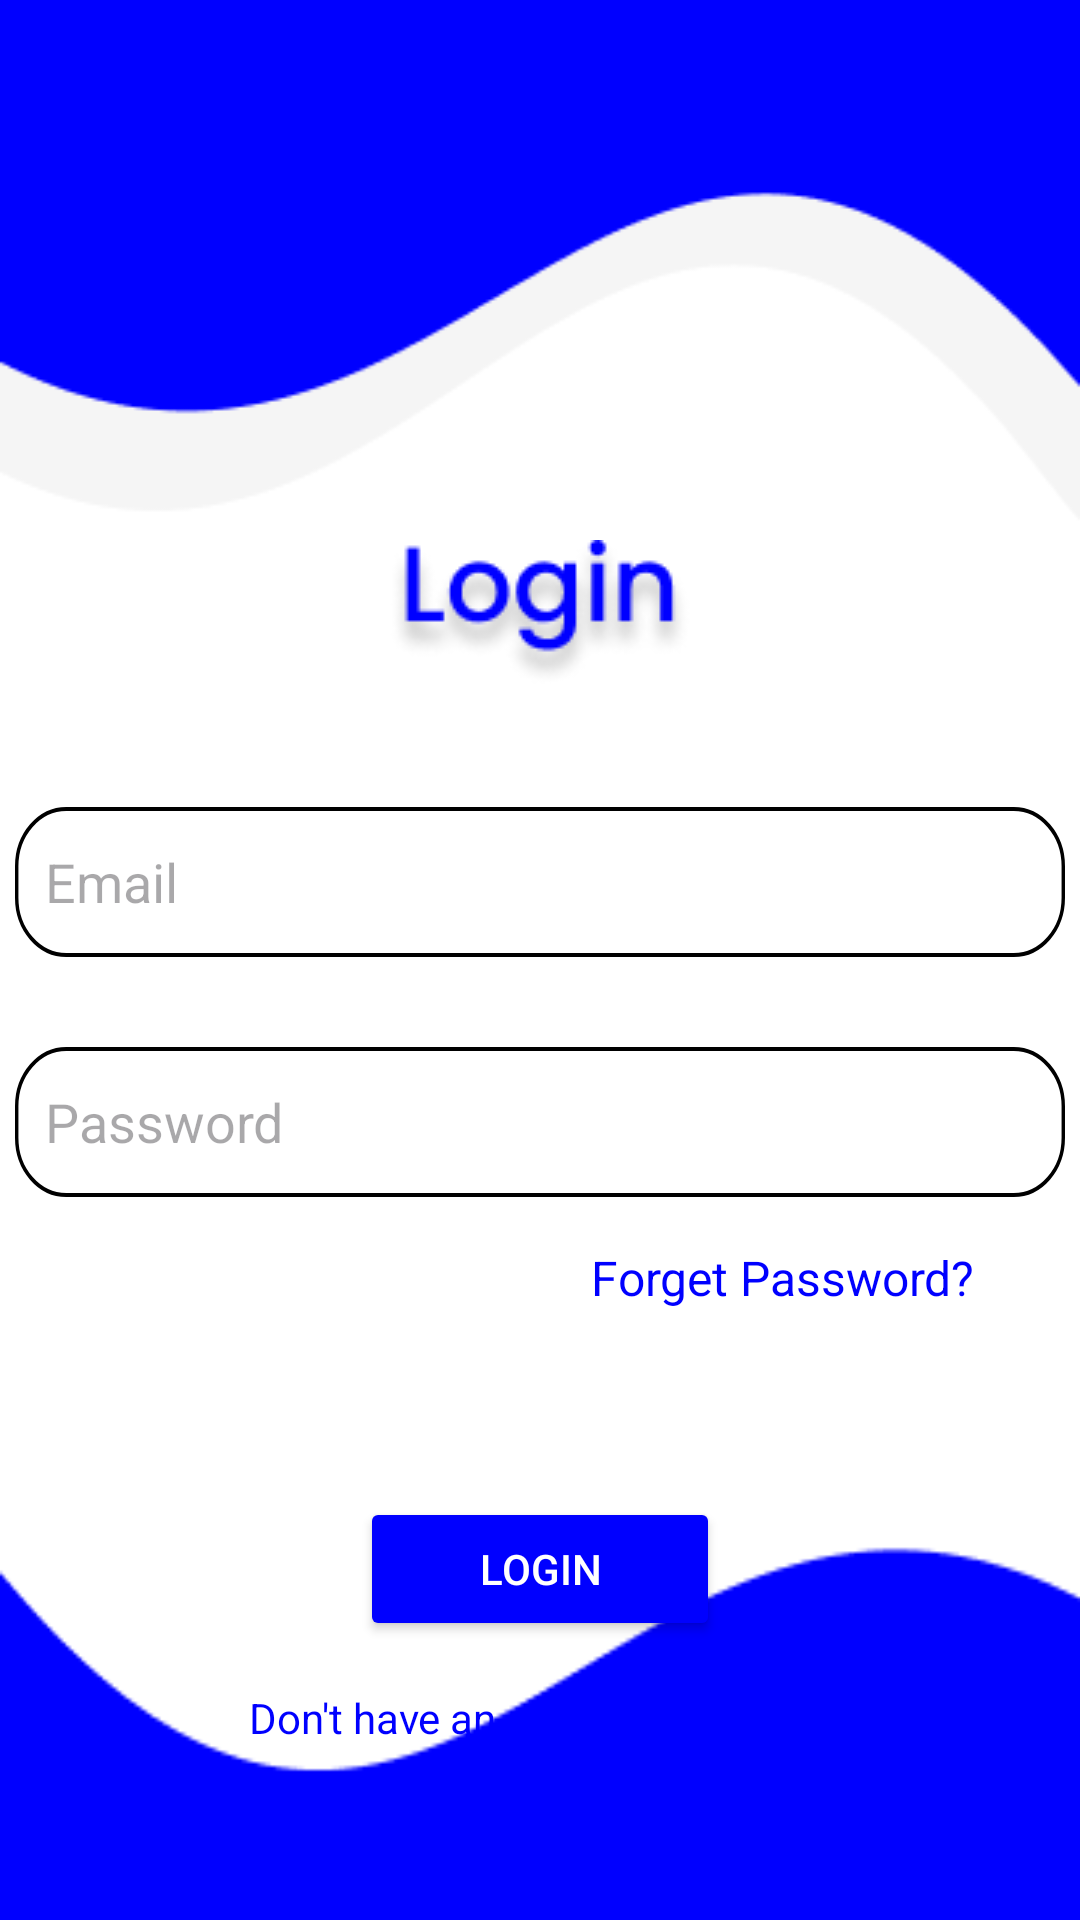

This screen was rendered from an Android layout file. Write that file and the resources it references.
<!-- AndroidManifest.xml: application theme Theme.IFrelix -->
<!-- res/layout/activity_login.xml -->
<?xml version="1.0" encoding="utf-8"?>
<RelativeLayout
    xmlns:android="http://schemas.android.com/apk/res/android"
    xmlns:tools="http://schemas.android.com/tools"
    android:layout_width="match_parent"
    android:layout_height="match_parent"
    android:background="#FFFFFF"
    tools:context=".LoginActivity">

    <View
        android:id="@+id/top_wave"
        android:layout_width="match_parent"
        android:layout_height="200dp"
        android:background="@drawable/b_atas"
        android:layout_alignParentTop="true" />

    <View
        android:id="@+id/bottom_wave"
        android:layout_width="match_parent"
        android:layout_height="150dp"
        android:background="@drawable/b_bawah"
        android:layout_alignParentBottom="true" />

    <ImageView
        android:id="@+id/login_text"
        android:layout_width="wrap_content"
        android:layout_height="wrap_content"
        android:layout_centerHorizontal="true"
        android:layout_marginTop="180dp"
        android:background="@drawable/g_login" />
    
    <EditText
        android:id="@+id/input_email"
        android:layout_width="350dp"
        android:layout_height="50dp"
        android:hint="Email"
        android:layout_below="@+id/login_text"
        android:background="@drawable/border"
        android:layout_centerHorizontal="true"
        android:layout_marginTop="40dp"
        android:inputType="textEmailAddress"
        android:padding="10dp" />

    
    <EditText
        android:id="@+id/input_password"
        android:layout_width="350dp"
        android:layout_height="50dp"
        android:hint="Password"
        android:background="@drawable/border"
        android:layout_centerHorizontal="true"
        android:layout_below="@id/input_email"
        android:layout_marginTop="30dp"
        android:inputType="textPassword"
        android:padding="10dp" />

    <TextView
        android:id="@+id/tv_forget_password"
        android:layout_width="wrap_content"
        android:layout_height="wrap_content"
        android:text="Forget Password?"
        android:textColor="#0000FF"
        android:layout_below="@id/input_password"
        android:layout_alignParentEnd="true"
        android:layout_marginEnd="35dp"
        android:layout_marginTop="16dp"
        android:textSize="16sp"
        android:clickable="true" />

    
    <Button
        android:id="@+id/btn_login"
        android:layout_width="120dp"
        android:layout_height="wrap_content"
        android:layout_below="@id/input_password"
        android:layout_centerHorizontal="true"
        android:layout_marginTop="100dp"
        android:text="Login"
        android:textColor="#FFFFFF"
        android:backgroundTint="#0000FF" />

    
    <TextView
        android:id="@+id/register_text"
        android:layout_width="wrap_content"
        android:layout_height="wrap_content"
        android:layout_below="@id/btn_login"
        android:layout_centerHorizontal="true"
        android:layout_marginTop="16dp"
        android:text="Don't have an account? Sign Up"
        android:textColor="#0000FF"
        android:textSize="14sp" />
</RelativeLayout>
<!-- resources referenced by this layout -->
<resources>
  <!-- drawable b_atas: png bitmap (drawable, 3555 bytes) -->
  <!-- drawable b_bawah: png bitmap (drawable, 1529 bytes) -->
  <!-- drawable border (drawable) -->
  <vector xmlns:android="http://schemas.android.com/apk/res/android"
      android:width="307dp"
      android:height="38dp"
      android:viewportWidth="307"
      android:viewportHeight="38">
      <path
          android:strokeColor="#FF000000"
          android:strokeWidth="1"
          android:pathData="M0.5 15c0-8.01 6.49-14.5 14.5-14.5h277c8.01 0 14.5 6.49 14.5 14.5v8c0 8.01-6.49 14.5-14.5 14.5h-277c-8.01 0-14.5-6.49-14.5-14.5z"/>
  </vector>
  <!-- drawable g_login: png bitmap (drawable, 4916 bytes) -->
  <style name="Theme.IFrelix" parent="Base.Theme.IFrelix" />
  <style name="Base.Theme.IFrelix" parent="Theme.Material3.DayNight.NoActionBar">
          
          
      </style>
</resources>
